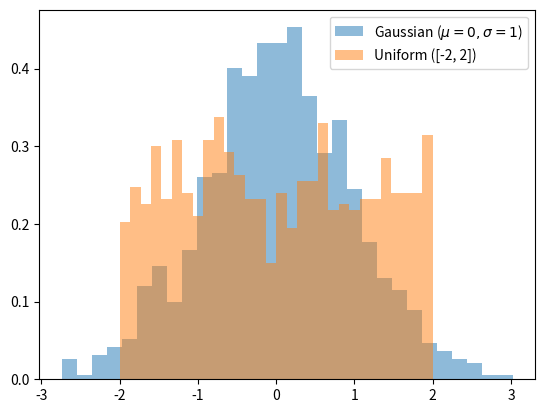

Python code for this plot:
# -*- coding: utf-8 -*-
"""
Created on Mon Mar 23 19:24:59 2026

@author: Antonio
"""

import numpy as np
import matplotlib.pyplot as plt

gaussian_data = np.random.normal(0, 1, 1000)
uniform_data = np.random.uniform(-2, 2, 1000)

plt.hist(gaussian_data, bins=30, alpha=0.5, label='Gaussian ($\mu=0, \sigma=1$)', density=True)
plt.hist(uniform_data, bins=30, alpha=0.5, label='Uniform ([-2, 2])', density=True)
plt.legend()
plt.savefig('gaussian_vs_uniform.png')
